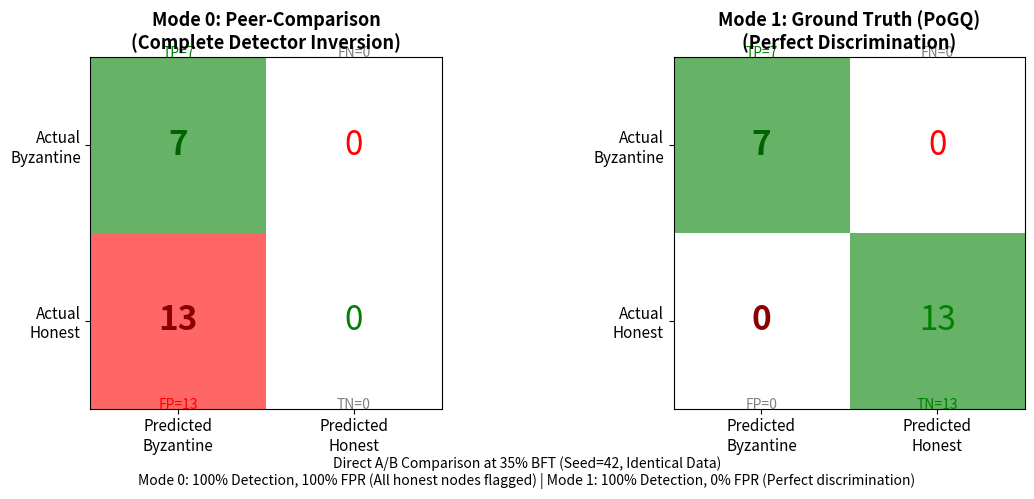

This chart was generated by the following Python code: (Note: this script raises an exception after producing the figure.)
#!/usr/bin/env python3
"""
Generate Figure 3: Mode 0 vs Mode 1 Direct A/B Comparison
Side-by-side confusion matrices showing detector inversion vs ground truth success
"""

import matplotlib.pyplot as plt
import numpy as np

fig, (ax1, ax2) = plt.subplots(1, 2, figsize=(12, 5))

# Mode 0 (Peer-Comparison) - Complete Inversion
mode0_matrix = np.array([[7, 0], [13, 0]])  # TP, FN, FP, TN
mode0_title = "Mode 0: Peer-Comparison\n(Complete Detector Inversion)"

# Mode 1 (Ground Truth - PoGQ) - Perfect Discrimination
mode1_matrix = np.array([[7, 0], [0, 13]])  # TP, FN, FP, TN
mode1_title = "Mode 1: Ground Truth (PoGQ)\n(Perfect Discrimination)"

for ax, matrix, title, mode in [(ax1, mode0_matrix, mode0_title, "Mode 0"),
                                  (ax2, mode1_matrix, mode1_title, "Mode 1")]:
    # Color map: green for correct, red for errors
    if mode == "Mode 0":
        # Mode 0 has massive FP problem - use red for bottom-left
        colors = np.array([[0, 1], [2, 1]])  # 0=green (TP), 1=white (FN,TN), 2=red (FP)
        cmap_colors = ['green', 'white', 'red']
    else:
        # Mode 1 is perfect
        colors = np.array([[0, 1], [1, 0]])  # 0=green (TP,TN), 1=white (FN,FP)
        cmap_colors = ['green', 'white']

    im = ax.imshow(colors, cmap=plt.cm.colors.ListedColormap(cmap_colors),
                   alpha=0.6, vmin=0, vmax=2)

    # Add values
    for i in range(2):
        for j in range(2):
            value = matrix[i, j]
            # Color code the text
            if i == 0 and j == 0:  # TP
                color = 'darkgreen'
                weight = 'bold'
            elif i == 1 and j == 0:  # FP
                color = 'darkred'
                weight = 'bold'
            elif i == 0 and j == 1:  # FN
                color = 'red'
                weight = 'normal'
            else:  # TN
                color = 'green'
                weight = 'normal'

            ax.text(j, i, value, ha="center", va="center",
                   color=color, fontsize=24, fontweight=weight)

    # Labels
    ax.set_xticks([0, 1])
    ax.set_yticks([0, 1])
    ax.set_xticklabels(['Predicted\nByzantine', 'Predicted\nHonest'], fontsize=11)
    ax.set_yticklabels(['Actual\nByzantine', 'Actual\nHonest'], fontsize=11)

    # Title
    ax.set_title(title, fontsize=13, fontweight='bold')

    # Annotations
    tp, fn = matrix[0, 0], matrix[0, 1]
    fp, tn = matrix[1, 0], matrix[1, 1]

    ax.text(0, -0.5, f'TP={tp}', ha='center', fontsize=10, color='green')
    ax.text(1, -0.5, f'FN={fn}', ha='center', fontsize=10, color='red' if fn > 0 else 'gray')
    ax.text(0, 1.5, f'FP={fp}', ha='center', fontsize=10, color='red' if fp > 0 else 'gray')
    ax.text(1, 1.5, f'TN={tn}', ha='center', fontsize=10, color='green' if tn > 0 else 'gray')

# Add overall comparison text
fig.text(0.5, 0.02,
         'Direct A/B Comparison at 35% BFT (Seed=42, Identical Data)\n'
         'Mode 0: 100% Detection, 100% FPR (All honest nodes flagged) | '
         'Mode 1: 100% Detection, 0% FPR (Perfect discrimination)',
         ha='center', fontsize=10, style='italic')

plt.tight_layout(rect=[0, 0.05, 1, 1])
plt.savefig('figures/mode0_vs_mode1_comparison.pdf', dpi=300, bbox_inches='tight')
print("✅ Figure 3 generated: figures/mode0_vs_mode1_comparison.pdf")
